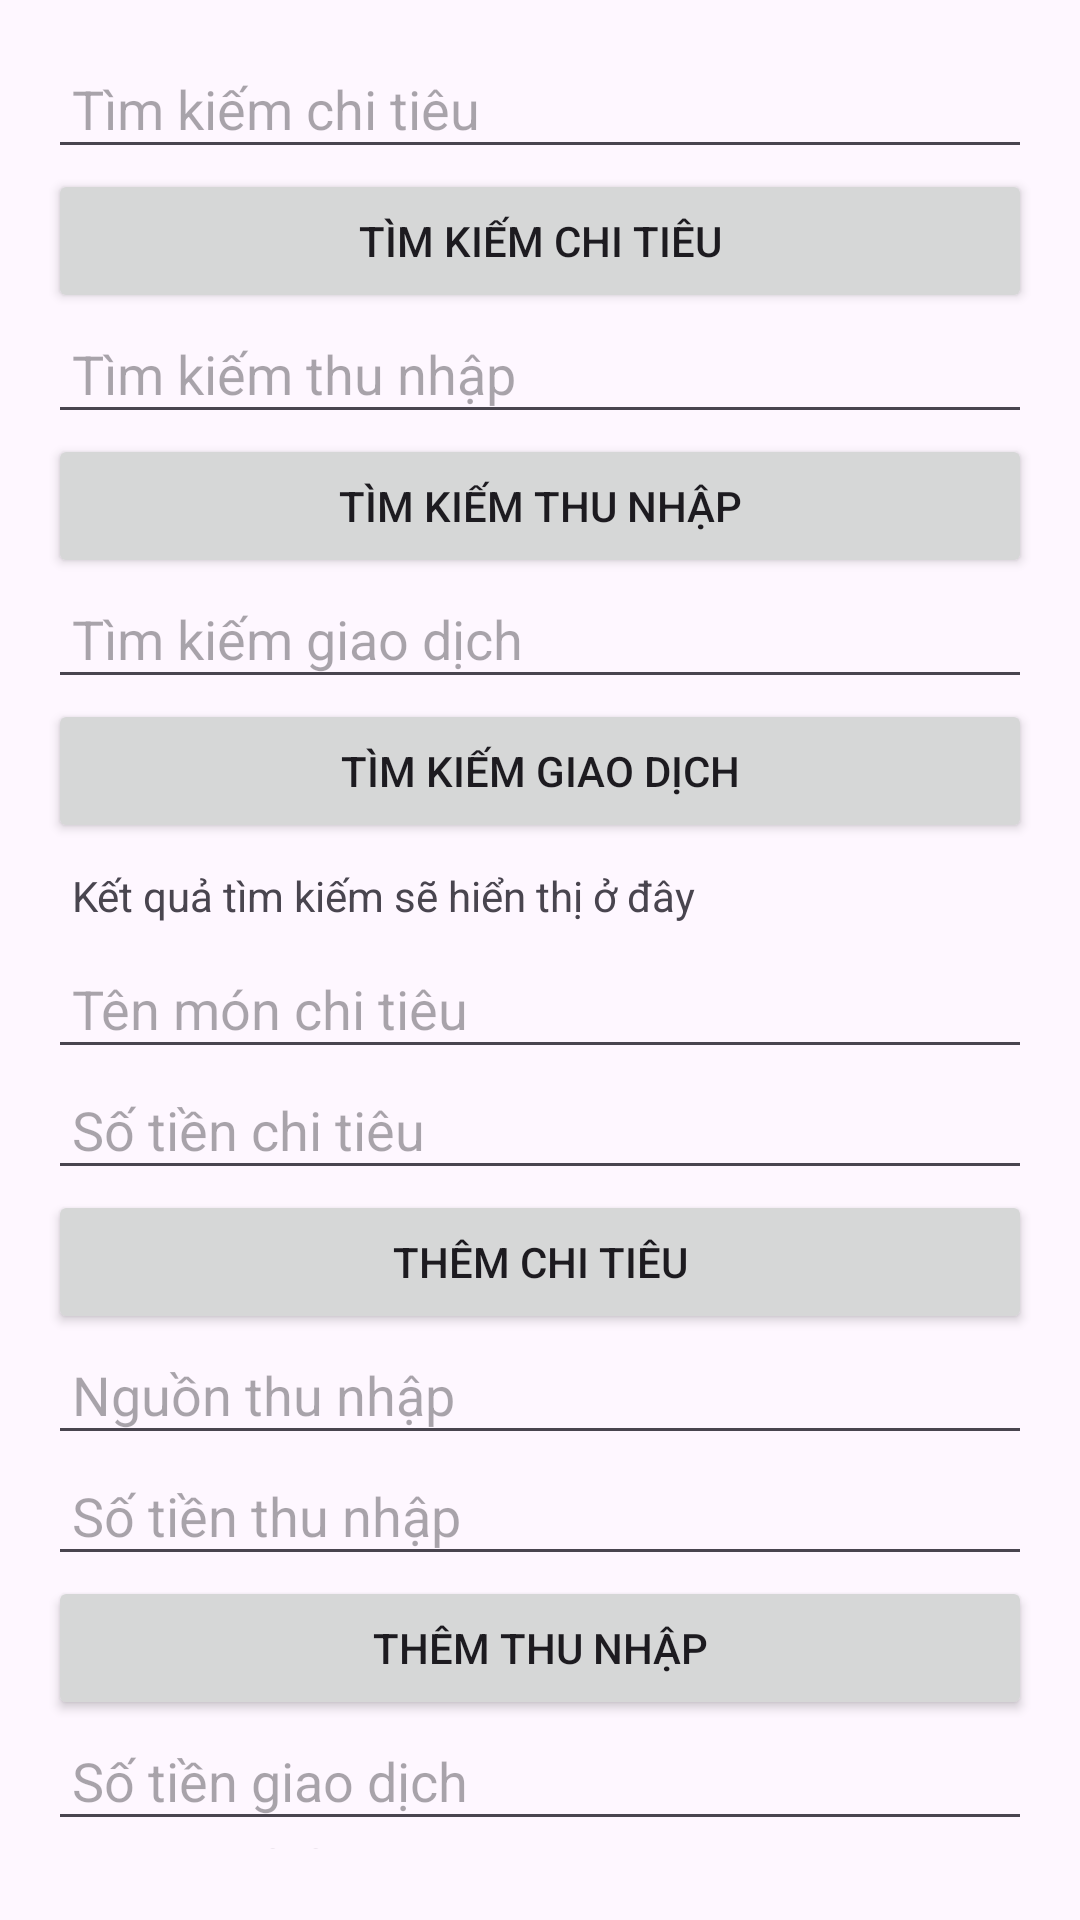

Here is an Android app screen rendered from its layout file. Give the layout XML and the strings, colors and styles it references.
<!-- AndroidManifest.xml: application theme Theme.TrackExpenses -->
<!-- res/layout/activity_test.xml -->
<?xml version="1.0" encoding="utf-8"?>
<androidx.appcompat.widget.LinearLayoutCompat
    xmlns:android="http://schemas.android.com/apk/res/android"
    xmlns:app="http://schemas.android.com/apk/res-auto"
    xmlns:tools="http://schemas.android.com/tools"
    android:id="@+id/main"
    android:orientation="vertical"
    android:layout_width="match_parent"
    android:layout_height="match_parent"
    android:padding="16dp"
    tools:context=".test.TestActivity">

    
    <EditText
        android:id="@+id/edtSearchExpense"
        android:layout_width="match_parent"
        android:layout_height="wrap_content"
        android:hint="Tìm kiếm chi tiêu"
        android:padding="8dp"/>

    <Button
        android:id="@+id/btnSearchExpense"
        android:layout_width="match_parent"
        android:layout_height="wrap_content"
        android:text="Tìm kiếm Chi Tiêu"/>

    
    <EditText
        android:id="@+id/edtSearchIncome"
        android:layout_width="match_parent"
        android:layout_height="wrap_content"
        android:hint="Tìm kiếm thu nhập"
        android:padding="8dp"/>

    <Button
        android:id="@+id/btnSearchIncome"
        android:layout_width="match_parent"
        android:layout_height="wrap_content"
        android:text="Tìm kiếm Thu Nhập"/>

    
    <EditText
        android:id="@+id/edtSearchTransaction"
        android:layout_width="match_parent"
        android:layout_height="wrap_content"
        android:hint="Tìm kiếm giao dịch"
        android:padding="8dp"/>

    <Button
        android:id="@+id/btnSearchTransaction"
        android:layout_width="match_parent"
        android:layout_height="wrap_content"
        android:text="Tìm kiếm Giao Dịch"/>

    
    <TextView
        android:id="@+id/textResults"
        android:layout_width="match_parent"
        android:layout_height="wrap_content"
        android:text="Kết quả tìm kiếm sẽ hiển thị ở đây"
        android:padding="8dp"/>

    
    <EditText
        android:id="@+id/edtExpenseName"
        android:layout_width="match_parent"
        android:layout_height="wrap_content"
        android:hint="Tên món chi tiêu"
        android:padding="8dp"/>

    <EditText
        android:id="@+id/edtExpenseAmount"
        android:layout_width="match_parent"
        android:layout_height="wrap_content"
        android:hint="Số tiền chi tiêu"
        android:inputType="numberDecimal"
        android:padding="8dp"/>

    <Button
        android:id="@+id/btnAddExpense"
        android:layout_width="match_parent"
        android:layout_height="wrap_content"
        android:text="Thêm Chi Tiêu"/>

    
    <EditText
        android:id="@+id/edtIncomeSource"
        android:layout_width="match_parent"
        android:layout_height="wrap_content"
        android:hint="Nguồn thu nhập"
        android:padding="8dp"/>

    <EditText
        android:id="@+id/edtIncomeAmount"
        android:layout_width="match_parent"
        android:layout_height="wrap_content"
        android:hint="Số tiền thu nhập"
        android:inputType="numberDecimal"
        android:padding="8dp"/>

    <Button
        android:id="@+id/btnAddIncome"
        android:layout_width="match_parent"
        android:layout_height="wrap_content"
        android:text="Thêm Thu Nhập"/>

    
    <EditText
        android:id="@+id/edtTransactionAmount"
        android:layout_width="match_parent"
        android:layout_height="wrap_content"
        android:hint="Số tiền giao dịch"
        android:inputType="numberDecimal"
        android:padding="8dp"/>

    <EditText
        android:id="@+id/edtTransactionDesc"
        android:layout_width="match_parent"
        android:layout_height="wrap_content"
        android:hint="Nội dung giao dịch"
        android:padding="8dp"/>

    <Button
        android:id="@+id/btnAddTransaction"
        android:layout_width="match_parent"
        android:layout_height="wrap_content"
        android:text="Thêm Giao Dịch"/>

</androidx.appcompat.widget.LinearLayoutCompat>
<!-- resources referenced by this layout -->
<resources>
  <style name="Theme.TrackExpenses" parent="Base.Theme.TrackExpenses" />
  <style name="Base.Theme.TrackExpenses" parent="Theme.Material3.DayNight.NoActionBar">
          <item name="android:statusBarColor">@android:color/transparent</item>
          <item name="android:windowDrawsSystemBarBackgrounds">true</item>
          <item name="android:windowTranslucentStatus">false</item>
      </style>
</resources>
